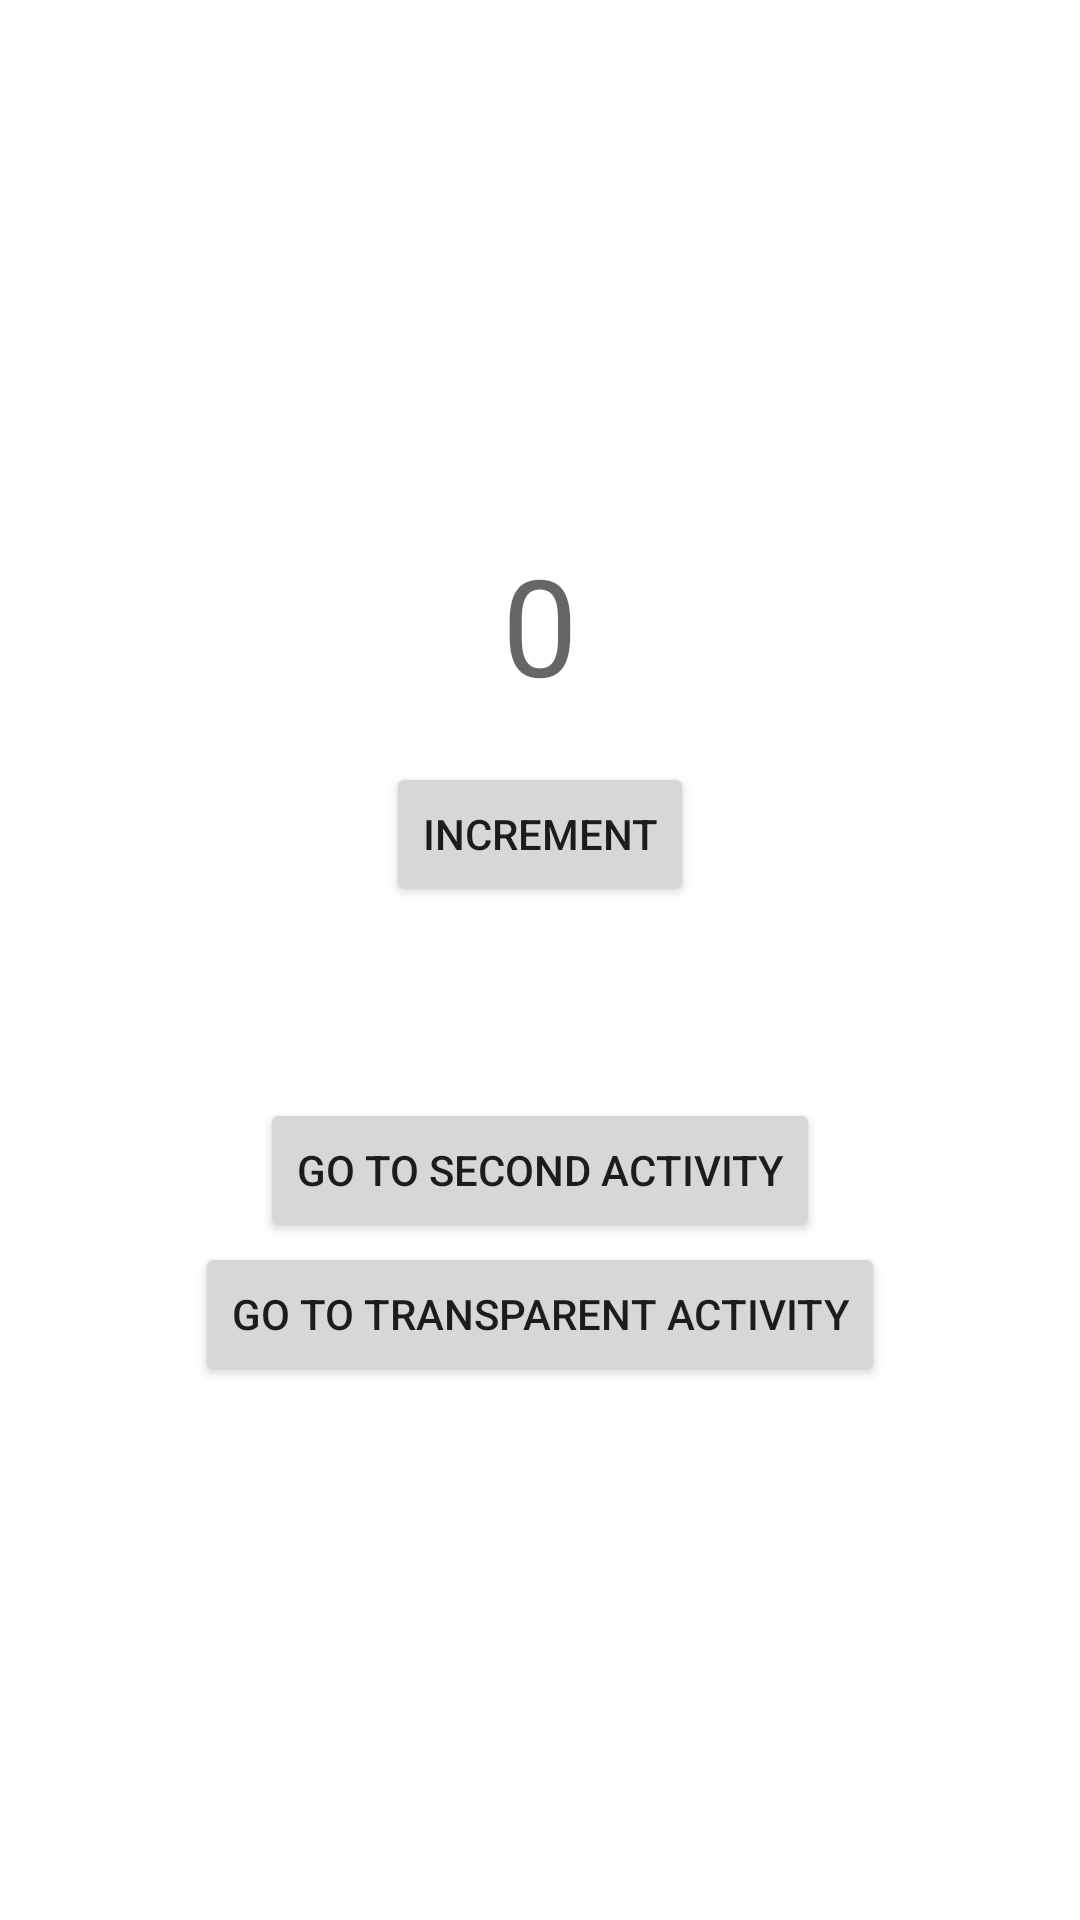

This screen was rendered from an Android layout file. Write that file and the resources it references.
<!-- AndroidManifest.xml: application theme Theme.LifecycleDemo -->
<!-- res/layout/activity_main.xml -->
<?xml version="1.0" encoding="utf-8"?>
<LinearLayout xmlns:android="http://schemas.android.com/apk/res/android"
    xmlns:app="http://schemas.android.com/apk/res-auto"
    xmlns:tools="http://schemas.android.com/tools"
    android:layout_width="match_parent"
    android:layout_height="match_parent"
    tools:context=".MainActivity"
    android:orientation="vertical"
    android:gravity="center">

    <TextView
        android:id="@+id/counter"
        android:layout_width="wrap_content"
        android:layout_height="wrap_content"
        android:text="0"
        style="@style/TextAppearance.AppCompat.Display2"/>

    <Button
        android:id="@+id/increment"
        android:layout_width="wrap_content"
        android:layout_height="wrap_content"
        android:text="Increment"
        android:layout_marginTop="16dp"/>


    <Button
        android:id="@+id/second"
        android:layout_width="wrap_content"
        android:layout_height="wrap_content"
        android:text="Go to Second Activity"
        android:layout_marginTop="64dp"/>


    <Button
        android:id="@+id/transparent"
        android:layout_width="wrap_content"
        android:layout_height="wrap_content"
        android:text="Go to Transparent Activity"/>


</LinearLayout>
<!-- resources referenced by this layout -->
<resources>
  <style name="Theme.LifecycleDemo" parent="Theme.MaterialComponents.DayNight.DarkActionBar">
          
          <item name="colorPrimary">@color/purple_500</item>
          <item name="colorPrimaryVariant">@color/purple_700</item>
          <item name="colorOnPrimary">@color/white</item>
          
          <item name="colorSecondary">@color/teal_200</item>
          <item name="colorSecondaryVariant">@color/teal_700</item>
          <item name="colorOnSecondary">@color/black</item>
          
          <item name="android:statusBarColor" tools:targetApi="l">?attr/colorPrimaryVariant</item>
          
      </style>
  <!-- not gathered from this repository: default colours our renderer supplied (Android Studio template values) -->
  <color name="purple_500">#FF6200EE</color>
  <color name="purple_700">#FF3700B3</color>
  <color name="teal_200">#FF03DAC5</color>
  <color name="teal_700">#FF018786</color>
  <color name="black">#FF000000</color>
  <color name="white">#FFFFFFFF</color>
</resources>
